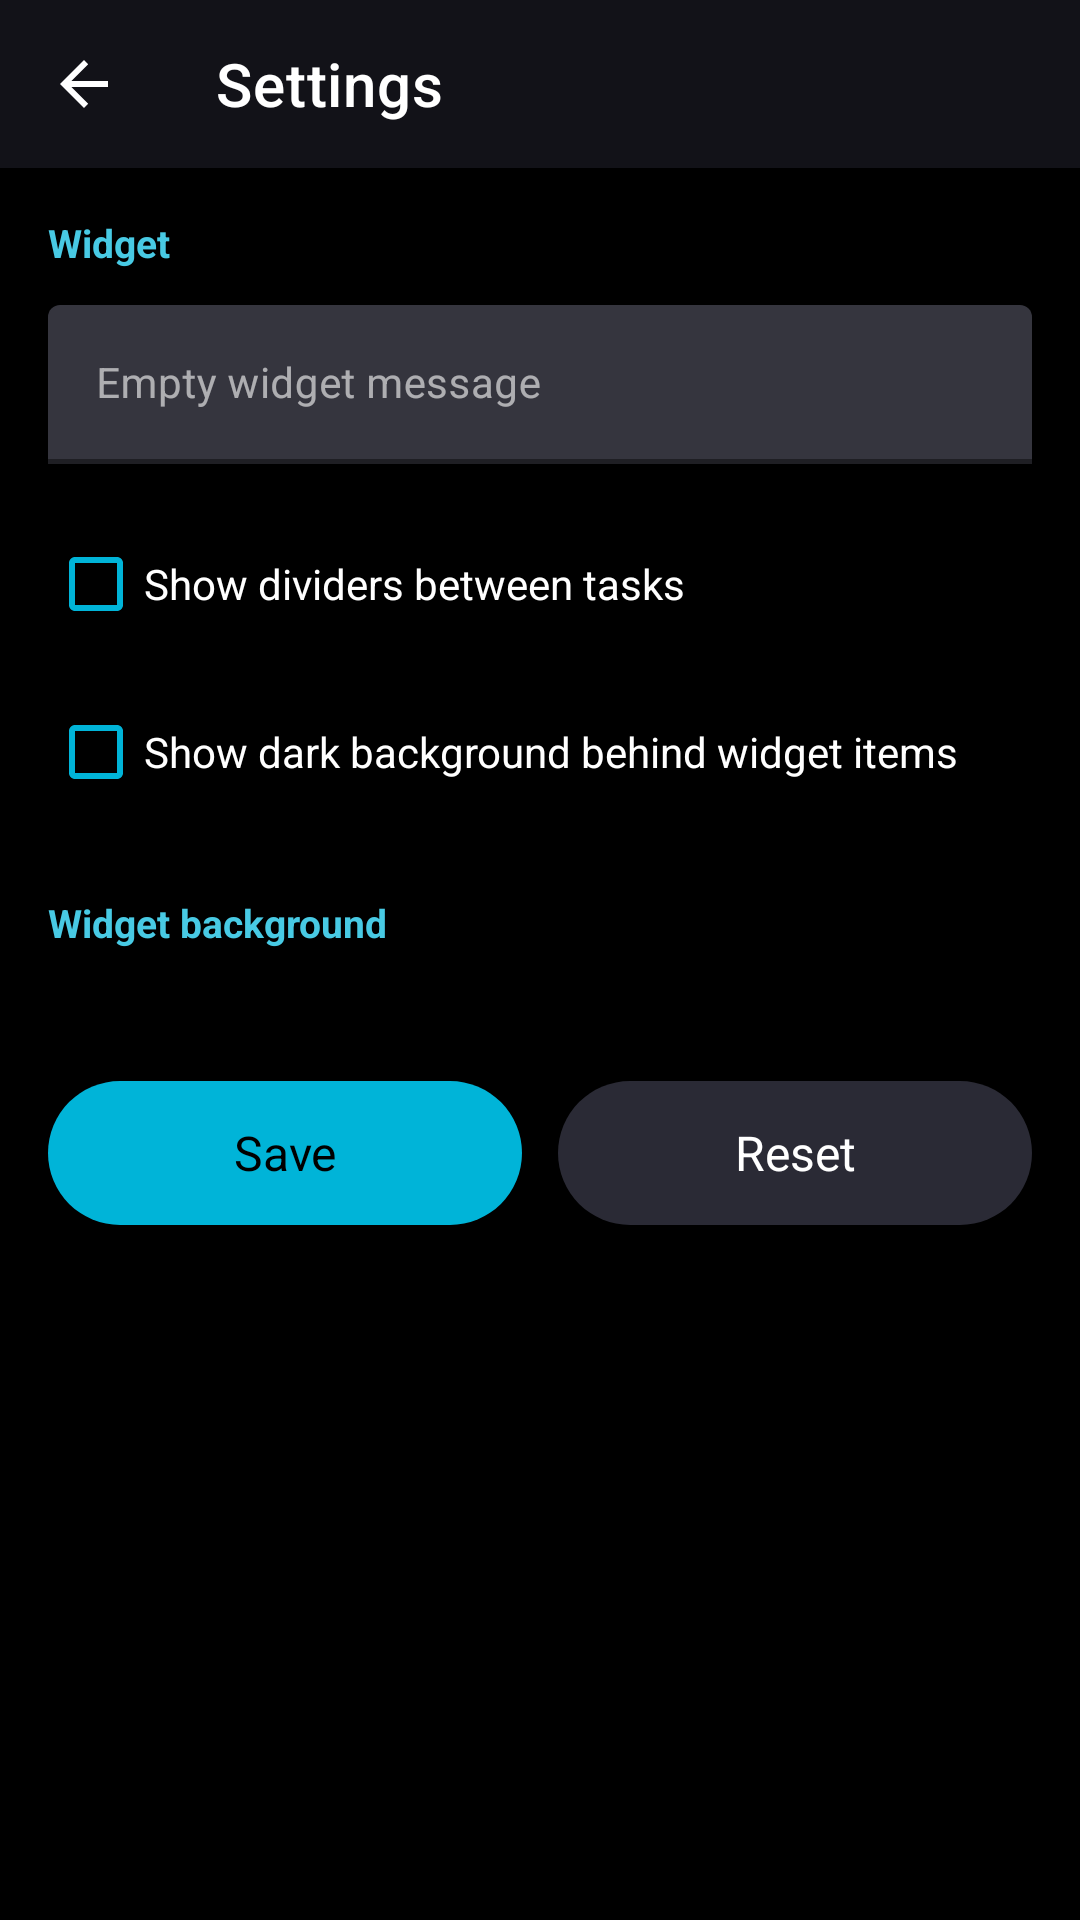

Reconstruct the res/layout file that produces this screen, plus the resources it refers to.
<!-- AndroidManifest.xml: activity theme Theme.Shade -->
<!-- res/layout/activity_settings.xml -->
<?xml version="1.0" encoding="utf-8"?>
<LinearLayout xmlns:android="http://schemas.android.com/apk/res/android"
    xmlns:app="http://schemas.android.com/apk/res-auto"
    android:layout_width="match_parent"
    android:layout_height="match_parent"
    android:orientation="vertical"
    android:background="@color/black">

    <androidx.appcompat.widget.Toolbar
        android:id="@+id/toolbar"
        android:layout_width="match_parent"
        android:layout_height="?attr/actionBarSize"
        android:background="@color/dark_gray"
        android:theme="@style/ThemeOverlay.AppCompat.Dark.ActionBar"
        app:popupTheme="@style/ThemeOverlay.AppCompat.Light"
        app:titleTextColor="@color/white"
        app:title="Settings"
        app:navigationIcon="?attr/homeAsUpIndicator" />

    <ScrollView
        android:layout_width="match_parent"
        android:layout_height="match_parent"
        android:clipToPadding="false"
        android:padding="16dp">

        <LinearLayout
            android:layout_width="match_parent"
            android:layout_height="wrap_content"
            android:orientation="vertical">

            <TextView
                android:layout_width="wrap_content"
                android:layout_height="wrap_content"
                android:text="Widget"
                android:textColor="@color/accent_light"
                android:textSize="13sp"
                android:textStyle="bold"
                android:layout_marginBottom="12dp" />

            <com.google.android.material.textfield.TextInputLayout
                android:id="@+id/emptyMessageLayout"
                android:layout_width="match_parent"
                android:layout_height="wrap_content"
                android:hint="Empty widget message"
                app:hintTextColor="@color/accent_light"
                app:boxStrokeColor="@color/accent"
                app:boxStrokeWidth="1.5dp"
                app:boxStrokeWidthFocused="2dp">

                <com.google.android.material.textfield.TextInputEditText
                    android:id="@+id/emptyMessageInput"
                    android:layout_width="match_parent"
                    android:layout_height="wrap_content"
                    android:textColor="@color/white"
                    android:textSize="14sp"
                    android:inputType="textCapSentences" />

            </com.google.android.material.textfield.TextInputLayout>

            <com.google.android.material.checkbox.MaterialCheckBox
                android:id="@+id/dividersCheckbox"
                android:layout_width="match_parent"
                android:layout_height="wrap_content"
                android:layout_marginTop="16dp"
                android:text="Show dividers between tasks"
                android:textColor="@color/white"
                android:textSize="14sp"
                app:buttonTint="@color/accent" />

            <com.google.android.material.checkbox.MaterialCheckBox
                android:id="@+id/itemBgCheckbox"
                android:layout_width="match_parent"
                android:layout_height="wrap_content"
                android:layout_marginTop="8dp"
                android:text="Show dark background behind widget items"
                android:textColor="@color/white"
                android:textSize="14sp"
                app:buttonTint="@color/accent" />

            <TextView
                android:layout_width="wrap_content"
                android:layout_height="wrap_content"
                android:layout_marginTop="24dp"
                android:text="Widget background"
                android:textColor="@color/accent_light"
                android:textSize="13sp"
                android:textStyle="bold" />

            <RadioGroup
                android:id="@+id/backgroundGroup"
                android:layout_width="match_parent"
                android:layout_height="wrap_content"
                android:layout_marginTop="8dp"
                android:orientation="vertical" />

            <LinearLayout
                android:layout_width="match_parent"
                android:layout_height="wrap_content"
                android:orientation="horizontal"
                android:layout_marginTop="32dp">

                <com.google.android.material.button.MaterialButton
                    android:id="@+id/saveButton"
                    style="@style/Widget.Material3.Button"
                    android:layout_width="0dp"
                    android:layout_height="56dp"
                    android:layout_weight="1"
                    android:text="Save"
                    android:textColor="@color/black"
                    android:textSize="16sp"
                    app:backgroundTint="@color/accent" />

                <com.google.android.material.button.MaterialButton
                    android:id="@+id/resetButton"
                    style="@style/Widget.Material3.Button.TonalButton"
                    android:layout_width="0dp"
                    android:layout_height="56dp"
                    android:layout_weight="1"
                    android:layout_marginStart="12dp"
                    android:text="Reset"
                    android:textColor="@color/white"
                    android:textSize="16sp"
                    app:backgroundTint="@color/gray" />

            </LinearLayout>

            <TextView
                android:id="@+id/versionText"
                android:layout_width="match_parent"
                android:layout_height="wrap_content"
                android:layout_marginTop="32dp"
                android:gravity="center"
                android:textColor="@color/gray"
                android:textSize="12sp" />

        </LinearLayout>

    </ScrollView>

</LinearLayout>
<!-- resources referenced by this layout -->
<resources>
  <color name="accent">#00B4D8</color>
  <color name="accent_light">#48CAE4</color>
  <color name="black">#000000</color>
  <color name="dark_gray">#121218</color>
  <color name="gray">#2A2A35</color>
  <color name="white">#FFFFFF</color>
  <style name="Theme.Shade" parent="Theme.MaterialComponents.NoActionBar">
          <item name="colorPrimary">@color/dark_gray</item>
          <item name="colorPrimaryVariant">@color/gray</item>
          <item name="colorOnPrimary">@color/white</item>
          <item name="colorSecondary">@color/accent</item>
          <item name="colorSecondaryVariant">@color/accent_dark</item>
          <item name="colorOnSecondary">@color/black</item>
          <item name="colorSurface">@color/task_bg</item>
          <item name="colorOnSurface">@color/white</item>
          <item name="android:statusBarColor">@color/black</item>
          <item name="android:windowBackground">@color/black</item>
          <item name="android:textColor">@color/white</item>
          <item name="android:windowLightStatusBar">false</item>
          <item name="materialAlertDialogTheme">@style/AlertDialogTheme</item>
      </style>
  <color name="accent_dark">#0096C7</color>
  <color name="task_bg">#1A1A24</color>
  <style name="AlertDialogTheme" parent="Theme.MaterialComponents.Dialog.Alert">
          <item name="colorPrimary">@color/accent</item>
          <item name="colorOnPrimary">@color/black</item>
          <item name="colorSurface">@color/task_bg</item>
          <item name="colorOnSurface">@color/white</item>
          <item name="android:windowBackground">@color/task_bg</item>
      </style>
</resources>
